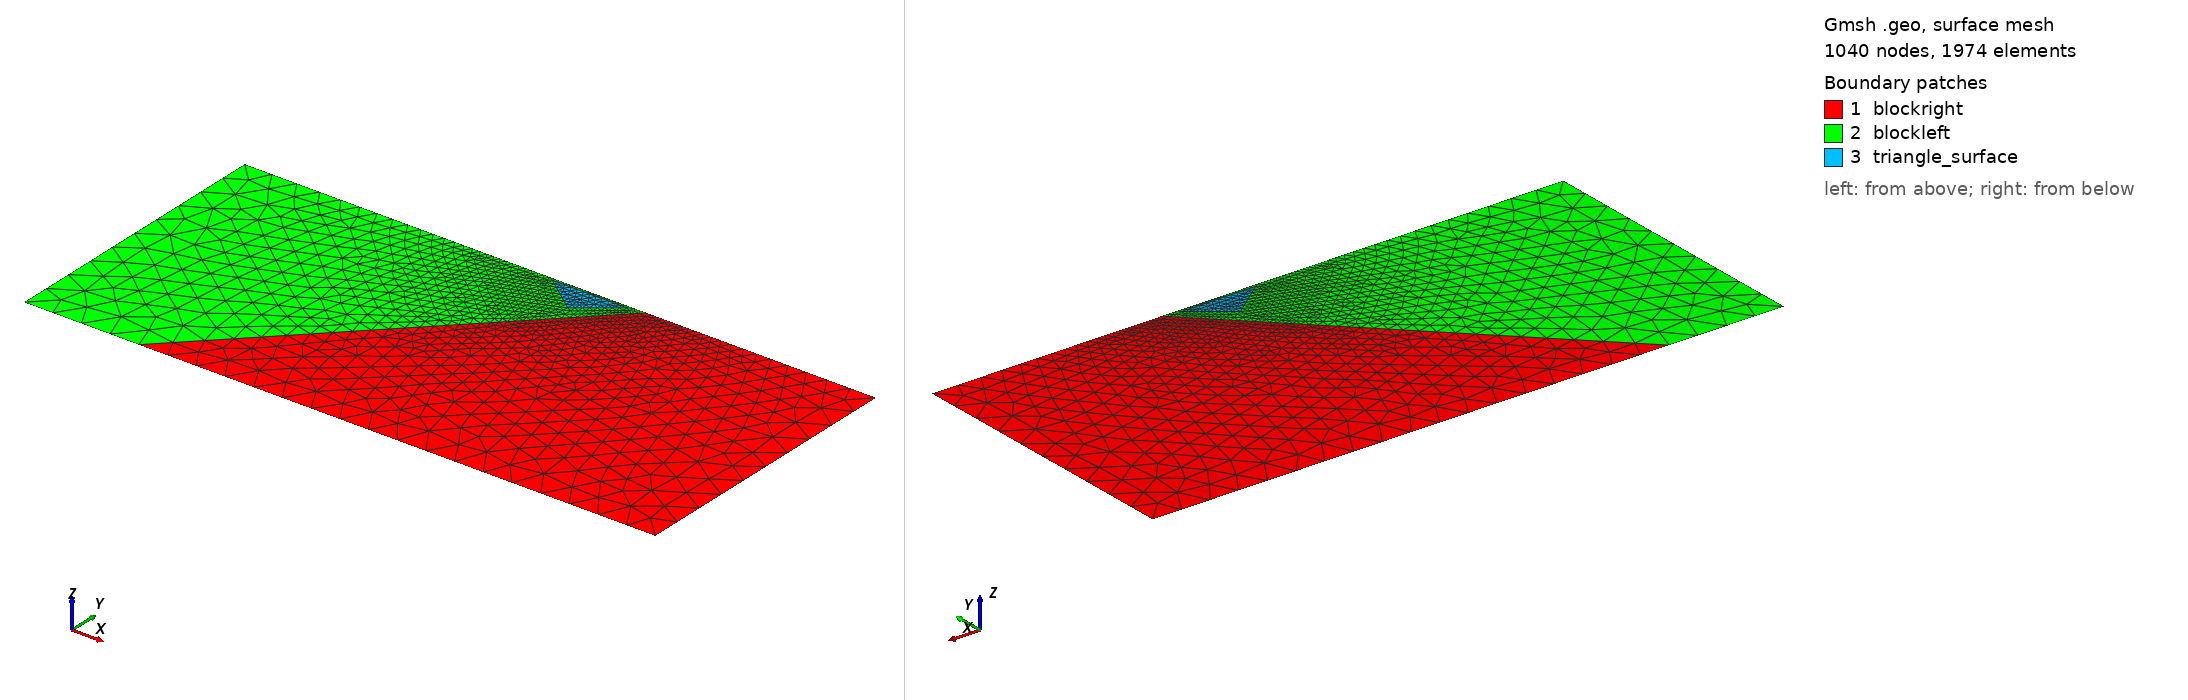

Gmsh geometry script, surface-meshed: 1040 nodes, 1974 surface elements. Boundary patches (legend numbers): 1 blockright, 2 blockleft, 3 triangle_surface. Left view from above one corner, right view from below the opposite corner. Legend entries are the model's physical surfaces. The drawing asked Gmsh for element sizes between 1% and 20% of the model's largest extent; the script's own settings can give other sizes.

=== Mesh_StraightFault_dip45_Triangle.geo (drawn) ===
//+
dx = 50.0;
dx_fault = 3.0;
dx_surface = 5.0;
//+
Point(1) = {-700, 0, 0, dx};
//+
Point(2) = {400, 0, 0, dx};
//+
Point(3) = {400, -500, 0, dx};
//+
Point(4) = {-700, -500, 0, dx};
//+
Point(5) = {0, 0, 0, dx_fault};
//+
Point(6) = {-60, -60, 0, dx_fault};
//+
Point(7) = {-500, -500, 0, dx};
//+
Point(8) = {-30, -5, 0, dx_fault};
//+
Point(9) = {-160, -5, 0, dx_fault};
//+
Point(10) = {-95, -55, 0, dx_fault};
//+
Point(11) = {-200, 0, 0, dx_surface};
//+
Line(1) = {1, 4};
//+
Line(2) = {4, 7};
//+
Line(3) = {7, 3};
//+
Line(4) = {3, 2};
//+
Line(5) = {2, 5};
//+
Line(6) = {5, 6};
//+
Line(7) = {6, 7};
//+
Line(8) = {1, 11};
//+
Line(9) = {11, 5};
//+
Line(10) = {8, 9};
//+
Line(11) = {9, 10};
//+
Line(12) = {10, 8};
//+
Curve Loop(1) = {5, 6, 7, 3, 4};
//+
Plane Surface(1) = {1};
//+
Curve Loop(2) = {8, 9, 6, 7, -2, -1};
//+
Curve Loop(3) = {11, 12, 10};
//+
Plane Surface(2) = {2, 3};
//+
Plane Surface(3) = {3};
//+
Physical Curve("surface", 1) = {8, 9, 5};
//+
Physical Curve("left", 2) = {1};
//+
Physical Curve("bottom", 3) = {2, 3};
//+
Physical Curve("right", 4) = {4};
//+
Physical Curve("fault", 5) = {6};
//+
Physical Curve("extended fault", 13) = {7};
//+
Physical Surface("blockleft", 7) = {2};
//+
Physical Surface("blockright", 8) = {1};
//+
Physical Surface("triangle_surface", 10) = {3};
